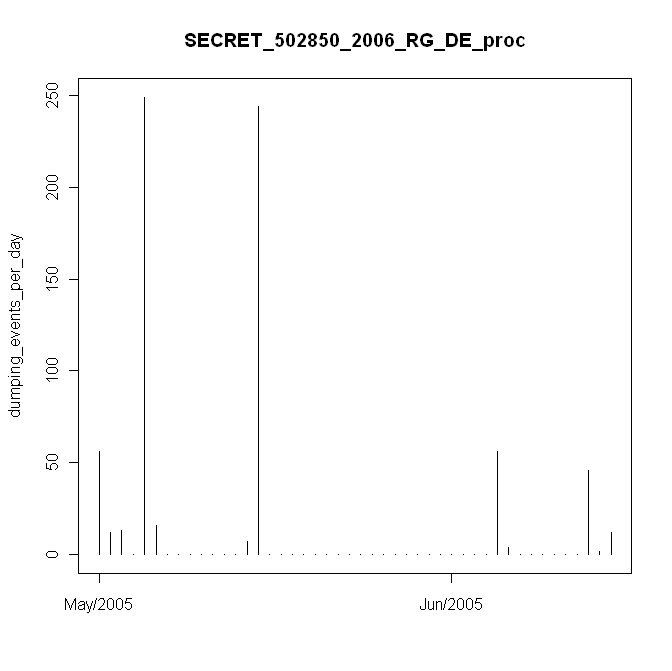

The data file committed next to this chart (first rows):
#, date, daily_events, in, mm
1, 5/4/2005, 56, 0.56, 11.2
2, 5/5/2005, 12, 0.12, 2.4
3, 5/6/2005, 13, 0.13, 2.6
4, 5/7/2005, 0, 0, 0
5, 5/8/2005, 249, 2.49, 49.8
6, 5/9/2005, 16, 0.16, 3.2
7, 5/10/2005, 0, 0, 0
8, 5/11/2005, 0, 0, 0
9, 5/12/2005, 0, 0, 0
10, 5/13/2005, 0, 0, 0
11, 5/14/2005, 0, 0, 0
12, 5/15/2005, 0, 0, 0
13, 5/16/2005, 0, 0, 0
14, 5/17/2005, 7, 0.07, 1.4
15, 5/18/2005, 244, 2.44, 48.8
16, 5/19/2005, 0, 0, 0
17, 5/20/2005, 0, 0, 0
18, 5/21/2005, 0, 0, 0
19, 5/22/2005, 0, 0, 0
20, 5/23/2005, 0, 0, 0
21, 5/24/2005, 0, 0, 0
22, 5/25/2005, 0, 0, 0
23, 5/26/2005, 0, 0, 0
24, 5/27/2005, 0, 0, 0
25, 5/28/2005, 0, 0, 0
26, 5/29/2005, 0, 0, 0
27, 5/30/2005, 0, 0, 0
28, 5/31/2005, 0, 0, 0
29, 6/1/2005, 0, 0, 0
30, 6/2/2005, 0, 0, 0
31, 6/3/2005, 0, 0, 0
32, 6/4/2005, 0, 0, 0
33, 6/5/2005, 0, 0, 0
34, 6/6/2005, 0, 0, 0
35, 6/7/2005, 0, 0, 0
36, 6/8/2005, 56, 0.56, 11.2
37, 6/9/2005, 4, 0.04, 0.8
38, 6/10/2005, 0, 0, 0
39, 6/11/2005, 0, 0, 0
40, 6/12/2005, 0, 0, 0
41, 6/13/2005, 0, 0, 0
42, 6/14/2005, 0, 0, 0
43, 6/15/2005, 0, 0, 0
44, 6/16/2005, 46, 0.46, 9.2
45, 6/17/2005, 2, 0.02, 0.4
46, 6/18/2005, 12, 0.12, 2.4
